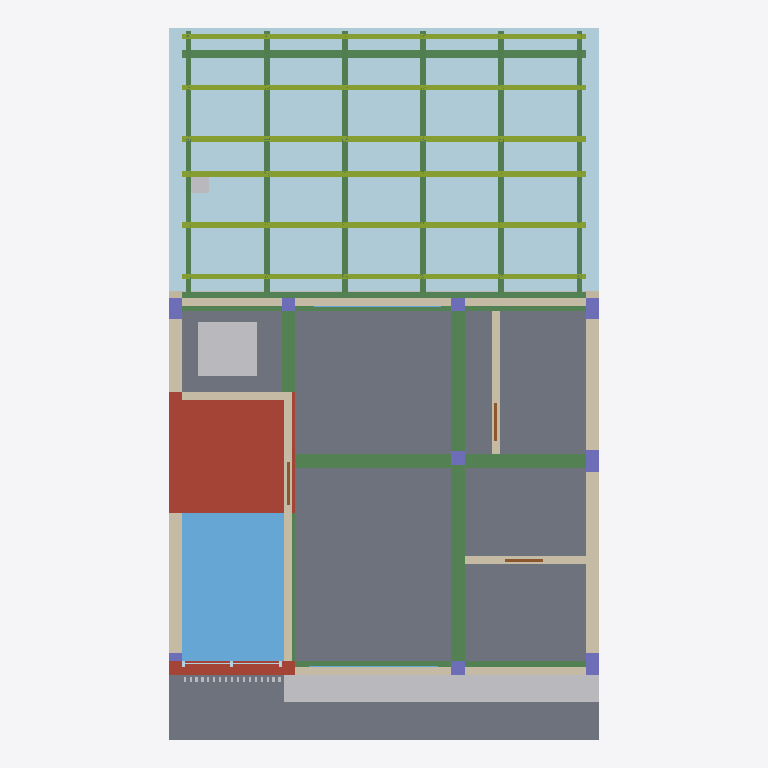
Plan cut of the same IFC building model at storey 'NPT +5.60 - 3er PISO (PROYECCION)' (level 0.01 m, cut at 1.41 m), seen from above with north up, elements coloured by IFC class (only those large enough to see are counted): 11 walls (beige), 9 columns (violet), 6 beams (green), 5 other elements (light grey), 3 windows (light blue), 3 doors (brown), 2 slabs (grey), 2 plates (pale blue), 2 roofs (red-brown), 1 member (olive). No cut surface shows.
Extent 0.008 m × 0.013 m × 0.013 m (x, y, z). Storeys (4): NPT +0.00 - 1er PISO at 0.00 m; NPT +2.80 - 2do PISO at 0.00 m; NPT +5.60 - 3er PISO (PROYECCION) at 0.01 m; NPT +8.40 - AZOTEA at 0.01 m. Elements (247): 48 IfcColumn, 39 IfcWall, 25 IfcBeam, 24 IfcFurniture, 20 IfcPlate, 18 IfcFooting, 17 IfcDoor, 14 IfcWindow, 11 IfcBuildingElementProxy, 8 IfcSlab, 6 IfcGeographicElement, 6 IfcShadingDevice.

HEADER;
FILE_DESCRIPTION(('ViewDefinition[DesignTransferView]'),'2;1');
FILE_NAME('/dev/null','2026-10-27T02:25:08+00:00',(''),(''),'IfcOpenShell 0.9.0.post1','IfcOpenShell 0.9.0.post1','Nobody');
FILE_SCHEMA(('IFC4'));
ENDSEC;
DATA;
#1=IFCPROJECT('2tbJIBQXD6wwQlalS6rA2M',$,'CASA LINTERNA 8x12',$,$,$,$,(#10),#5);
#12=IFCSITE('1ZhPkGwdLE59I1vEYVoMPU',$,'Lote 8.00 x 12.00',$,$,#18,$,$,$,$,$,$,$,$);
#13=IFCBUILDING('36aGG5iNDC1R7YUChAvLjM',$,'Vivienda unifamiliar - Casa Linterna',$,$,#18,$,$,$,$,$,$);
#19=IFCBUILDINGSTOREY('33qxQxRb13uwcGHt$g$Z0o',$,'NPT +0.00 - 1er PISO',$,$,#16806,$,$,$,0.0);
#23=IFCBUILDINGSTOREY('2OdvUW52P7a8nuD6jvmTVe',$,'NPT +2.80 - 2do PISO',$,$,#16796,$,$,$,2.8);
#27=IFCBUILDINGSTOREY('3X7zLTZJ95z9iZTPrqKNVO',$,'NPT +5.60 - 3er PISO (PROYECCION)',$,$,#16801,$,$,$,5.6);
#31=IFCBUILDINGSTOREY('2wp7ZPe4rE9QbDVIQ9B4Sj',$,'NPT +8.40 - AZOTEA',$,$,#16811,$,$,$,8.4);
#4276=IFCSLAB('1VD_Jgd0jDhgYuDJ6deerz',$,'LOSA-4',$,$,#15184,#4317,$,.FLOOR.);
#8242=IFCPLATE('3Hlc6ljF1FLuuSnD0pe3I9',$,'PANEL-TR4',$,$,#10581,#8283,$,.SHEET.);
#4150=IFCSLAB('3LmfdAW0n1kR7Wuu8o4Tgv',$,'VEREDA',$,$,#10306,#4165,$,.BASESLAB.);
#4373=IFCWINDOW('0hRTQjAGn5kxbq53lnHmEo',$,'LUCERNARIO',$,$,#15059,#4388,$,$,$,.SKYLIGHT.,$,$);
#4327=IFCSLAB('0tdERPLhn1V9QM$oWQImYn',$,'TECHO-CASETA',$,$,#15634,#4342,$,.ROOF.);
#8387=IFCBEAM('2DCe4ndDz9Lv7TqAfEu36Z',$,'VIGA 100x200x3',$,$,#11256,#8493,$,.BEAM.);
#8294=IFCMEMBER('0yZZxHp3T95xAq1mV$soda',$,'CORREA 50x100x2',$,$,#10856,#8374,$,.PURLIN.);
#6469=IFCBUILDINGELEMENTPROXY('0W2MNM$GH2JgfEKDZVQGAo',$,'MARCO-SUP',$,$,#15209,#6484,$,$);
#5892=IFCBEAM('1yxN4ZJ4P3PQQBaq2xKCCW',$,'VP-3',$,$,#15034,#5907,$,.BEAM.);
#3413=IFCWALL('20JM$2TKzAvw75AhQPZVJ7',$,'PAR-DER',$,$,#14709,#3428,$,$);
#5961=IFCBEAM('3dhBWZxTnDuP8aQYICgq3D',$,'VS-B',$,$,#14734,#5976,$,.BEAM.);
#8218=IFCTANK('1OFTMNcETFbRoS_AObCYXp',$,'TANQUE-1100L',$,$,#15159,#8233,$,.STORAGE.);
#3386=IFCWALL('3Efb$Tjvn86uNY1BVy4KKS',$,'PAR-IZQ',$,$,#15409,#3401,$,$);
#3440=IFCWALL('15NA39H$D3hR3867O0gcrJ',$,'PAR-FRO',$,$,#15109,#3455,$,$);
#3467=IFCWALL('1U7QUg9PfDQgpOm6BE_UHB',$,'PAR-POS',$,$,#15309,#3482,$,$);
#3521=IFCWALL('2pLUIznJLAZ9Tnbj1GyNb9',$,'CAS-DER',$,$,#14934,#3562,$,$);
#5984=IFCBEAM('3hiTXMO0D0Tg_L8jQ6plf3',$,'VS-C',$,$,#14984,#5999,$,.BEAM.);
#4350=IFCSLAB('0V7LXgCsLDyBfnEZ1rzY09',$,'TECHO-CASETA',$,$,#14784,#4365,$,.ROOF.);
#5938=IFCBEAM('0WQSqzmYXBXgMrjBM3kvnt',$,'VS-A',$,$,#15559,#5953,$,.BEAM.);
#5869=IFCBEAM('12R6wJ4CX7UQxnK6qZEMsf',$,'VP-2',$,$,#14759,#5884,$,.BEAM.);
#3281=IFCWALL('0hOevDicf56OtMtuaan1KR',$,'T-BAN2',$,$,#14283,#3322,$,$);
#3203=IFCWALL('1zTfeX_Ef3Duu9AWun3Syl',$,'T-BAN1',$,$,#14533,#3244,$,$);
#3599=IFCWALL('1p5HjIVg54ixJXKOnw5F3V',$,'CAS-POS',$,$,#14684,#3614,$,$);
#3494=IFCWALL('2MQ2JdctP28x0XMl$h$ThT',$,'PAR-POS2',$,$,#15659,#3509,$,$);
#8545=IFCBUILDINGELEMENTPROXY('2rSueXNrnEaOKhbK65V_d$',$,'CANALETA',$,$,#9631,#8560,$,$);
#8676=IFCFURNITURE('0Ws0e8bVjCbwX1HXTtVR7I',$,'CHIMENEA',$,$,#10531,#8691,$,$);
#5271=IFCCOLUMN('1p0Iqm4_zAIR7alvu0jYBx',$,'C-4A',$,$,#15484,#5286,$,.COLUMN.);
#5363=IFCCOLUMN('0I9JKviH1EDBHCinF0VRRn',$,'C-4B',$,$,#15434,#5378,$,.COLUMN.);
#4650=IFCCOLUMN('3dIP$7ajT6sfjRiq2oxQ0a',$,'C-1C',$,$,#14909,#4665,$,.COLUMN.);
#5455=IFCCOLUMN('0tUOCnGBX4ARDEkjcPZNBO',$,'C-4C',$,$,#15359,#5470,$,.COLUMN.);
#5018=IFCCOLUMN('0GYVb$z_X4SuBCOX5VBinJ',$,'C-3A',$,$,#14809,#5033,$,.COLUMN.);
#5087=IFCCOLUMN('2500bFlRD5rBAJHNJy26Fu',$,'C-3B',$,$,#14408,#5102,$,.COLUMN.);
#7900=IFCSHADINGDEVICE('3b32rjgkHCRR6VEqAaOgAW',$,'CELOSIA-LINTERNA',$,'LOUVER',#15284,#8123,$,.USERDEFINED.);
#5179=IFCCOLUMN('2Zysk1pL19aejnYflFhySs',$,'C-3C',$,$,#15584,#5194,$,.COLUMN.);
#4926=IFCCOLUMN('29bTaC01T6ehqMrUTpC2mb',$,'C-2C',$,$,#14834,#4941,$,.COLUMN.);
#2370=IFCWINDOW('2BiiyEso97hOLFgPUzZ4Hy',$,'V-04',$,$,#13883,#2437,$,$,$,.WINDOW.,$,$);
#3576=IFCDOOR('20mDuQOgz1hAJ8Qu6h77Kc',$,'P-05',$,$,#15509,#3591,$,$,$,.DOOR.,$,$);
#2760=IFCWINDOW('3H0_o1g3H7kBoYySzZyMfd',$,'V-07',$,$,#14308,#2827,$,$,$,.WINDOW.,$,$);
#3258=IFCDOOR('3hVoiOazTBevvOrkQeMvUq',$,'P-03',$,$,#13808,#3273,$,$,$,.DOOR.,$,$);
#3336=IFCDOOR('3iX9sflWD1XfVk2hr49KPa',$,'P-03',$,$,#13633,#3351,$,$,$,.DOOR.,$,$);
#4466=IFCCOLUMN('2OHecIqh9Ep9EGvaYdpbdw',$,'C-1A',$,$,#15009,#4481,$,.COLUMN.);
#6791=IFCPLATE('2w9kNUDX9BS9PzQvpChbe_',$,'LINTERNA',$,$,#15534,#6806,$,.CURTAIN_PANEL.);
#3626=IFCWALL('3H1kwnEbbFgfaD8b9YAwbG',$,'C-IZQ',$,$,#9706,#3641,$,$);
#3653=IFCWALL('3sCotG1Xf53xn7hM4oRtn$',$,'C-DER',$,$,#9906,#3668,$,$);
ENDSEC;
